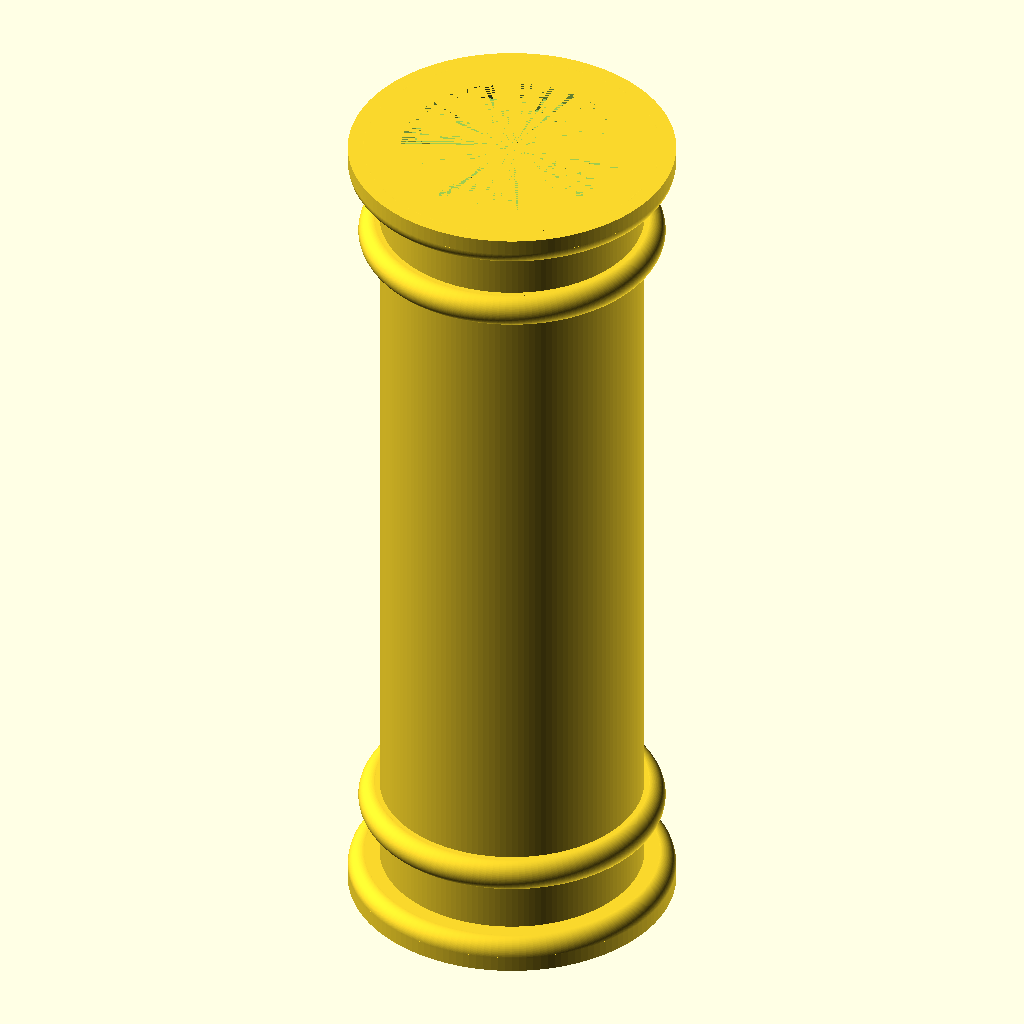
Cell 1: rendered with the file's own defaults.
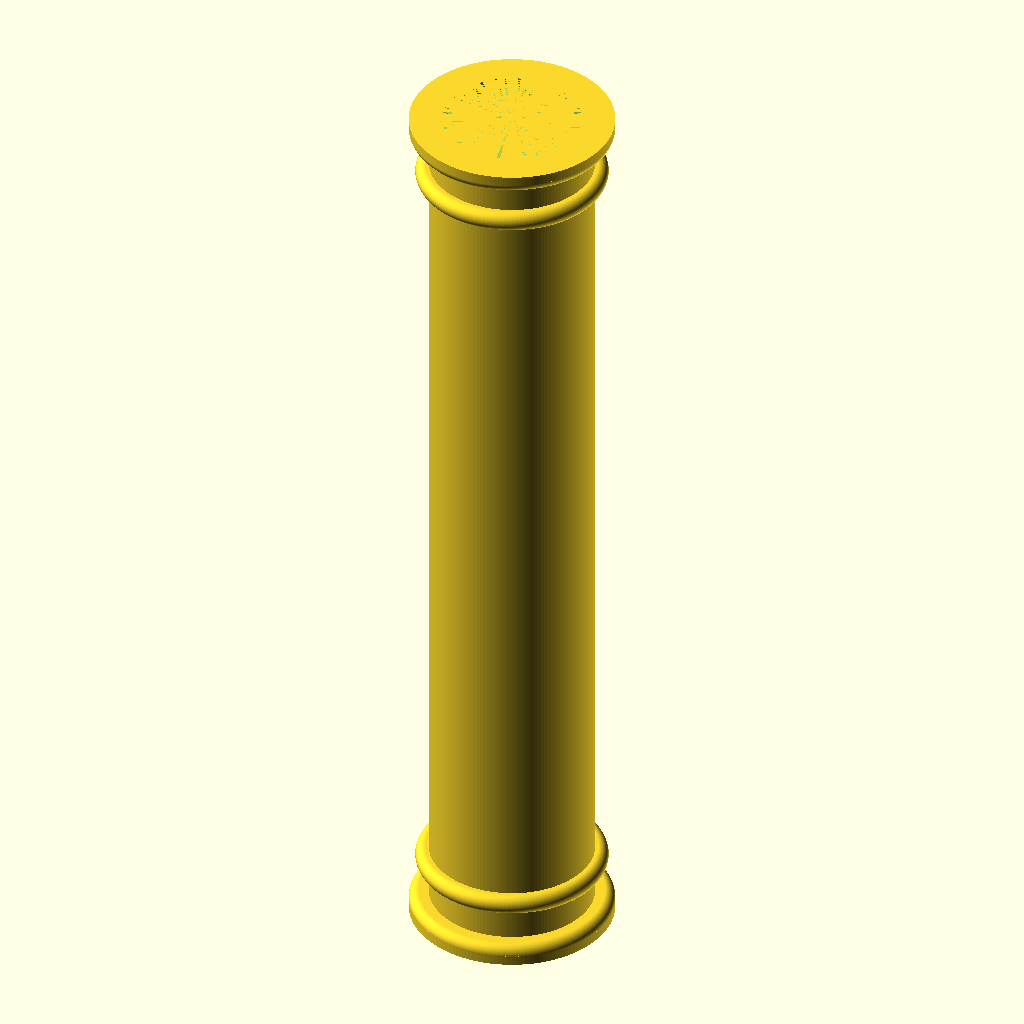
Cell 2: the same model with width = 120.
The same orthographic view direction (rotation 55°, 0°, 25°; colour scheme Cornfield) for every cell, with the view re-fitted per cell, so scale and position can differ between cells.
OpenSCAD source file inputs/thingiverse/files/thing-215573/Filament-holder/Centerpiece.scad:
/* [Global] */

// Enter the width of your filament roll
width = 60;

/* [Hidden] */

// Between end and filament ring
fil = 5;
// Lenght of holder
length = width+2*(1+3+fil+3);

$fn=144;

/* [Global] */


difference() {
cylinder( h=length, r=25/2, center=false );
cylinder( h=length, r=21/2, center=false );
}
difference() {
cylinder( h=3, r=28/2, center=false );
cylinder( h=3, r=21/2, center=false );
}
translate([0,0,1.5])
rotate_extrude(convexity = 10 ){ 
translate([14,0,0])
circle(r=1.5 );
}
difference() {
cylinder( h=1.5, r=31/2, center=false );
cylinder( h=1.5, r=21/2, center=false );
}
translate([0,0,3+fil])
difference() {
cylinder( h=3, r=26/2, center=false );
cylinder( h=3, r=21/2, center=false );
}
translate([0,0,3+fil+1.5])
rotate_extrude(convexity = 10 ){ 
translate([13,0,0])
circle(r=1.5 );
}
translate([0,0,length-3])
difference() {
cylinder( h=3, r=28/2, center=false );
cylinder( h=3, r=21/2, center=false );
}
translate([0,0,length-1.5])
rotate_extrude(convexity = 10 ){ 
translate([14,0,0])
circle(r=1.5 );
}
translate([0,0,length-1.5])
difference() {
cylinder( h=1.5, r=31/2, center=false );
cylinder( h=1.5, r=21/2, center=false );
}
translate([0,0,length-3-fil-3])
difference() {
cylinder( h=3, r=26/2, center=false );
cylinder( h=3, r=21/2, center=false );
}
translate([0,0,length-3-fil-1.5])
rotate_extrude(convexity = 10 ){
translate([13,0,0])
circle(r=1.5 );
}
Customizer parameters (derived from the source; name, type, default, range or options):
width: number, default 60
